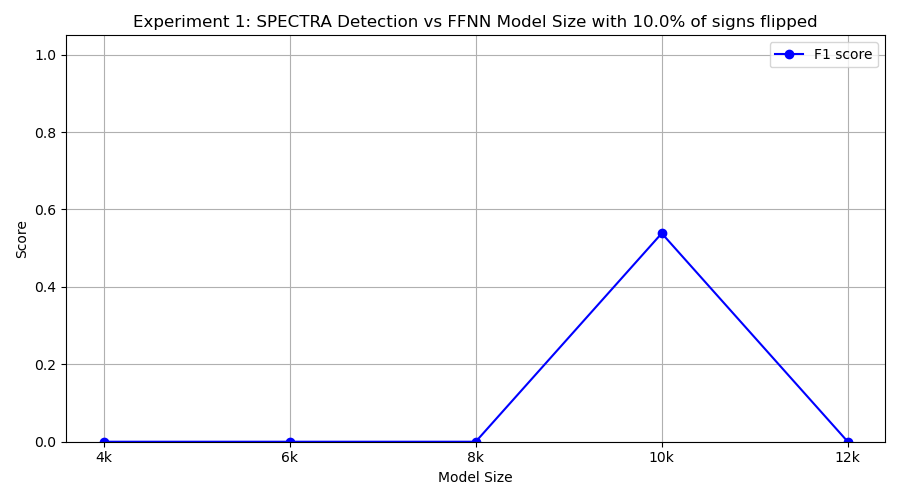

Source data for this figure (header and first rows):
model_class, tp, fp, tn, fn, precision, recall, f1
FourKMLP, 0, 3, 7, 10, 0.0, 0.0, 0.0
SixKMLP, 0, 0, 10, 10, 0.0, 0.0, 0.0
EightKMLP, 0, 0, 10, 10, 0.0, 0.0, 0.0
TenKMLP, 7, 9, 1, 3, 0.4375, 0.7, 0.5385
TwelveKMLP, 0, 0, 10, 10, 0.0, 0.0, 0.0
